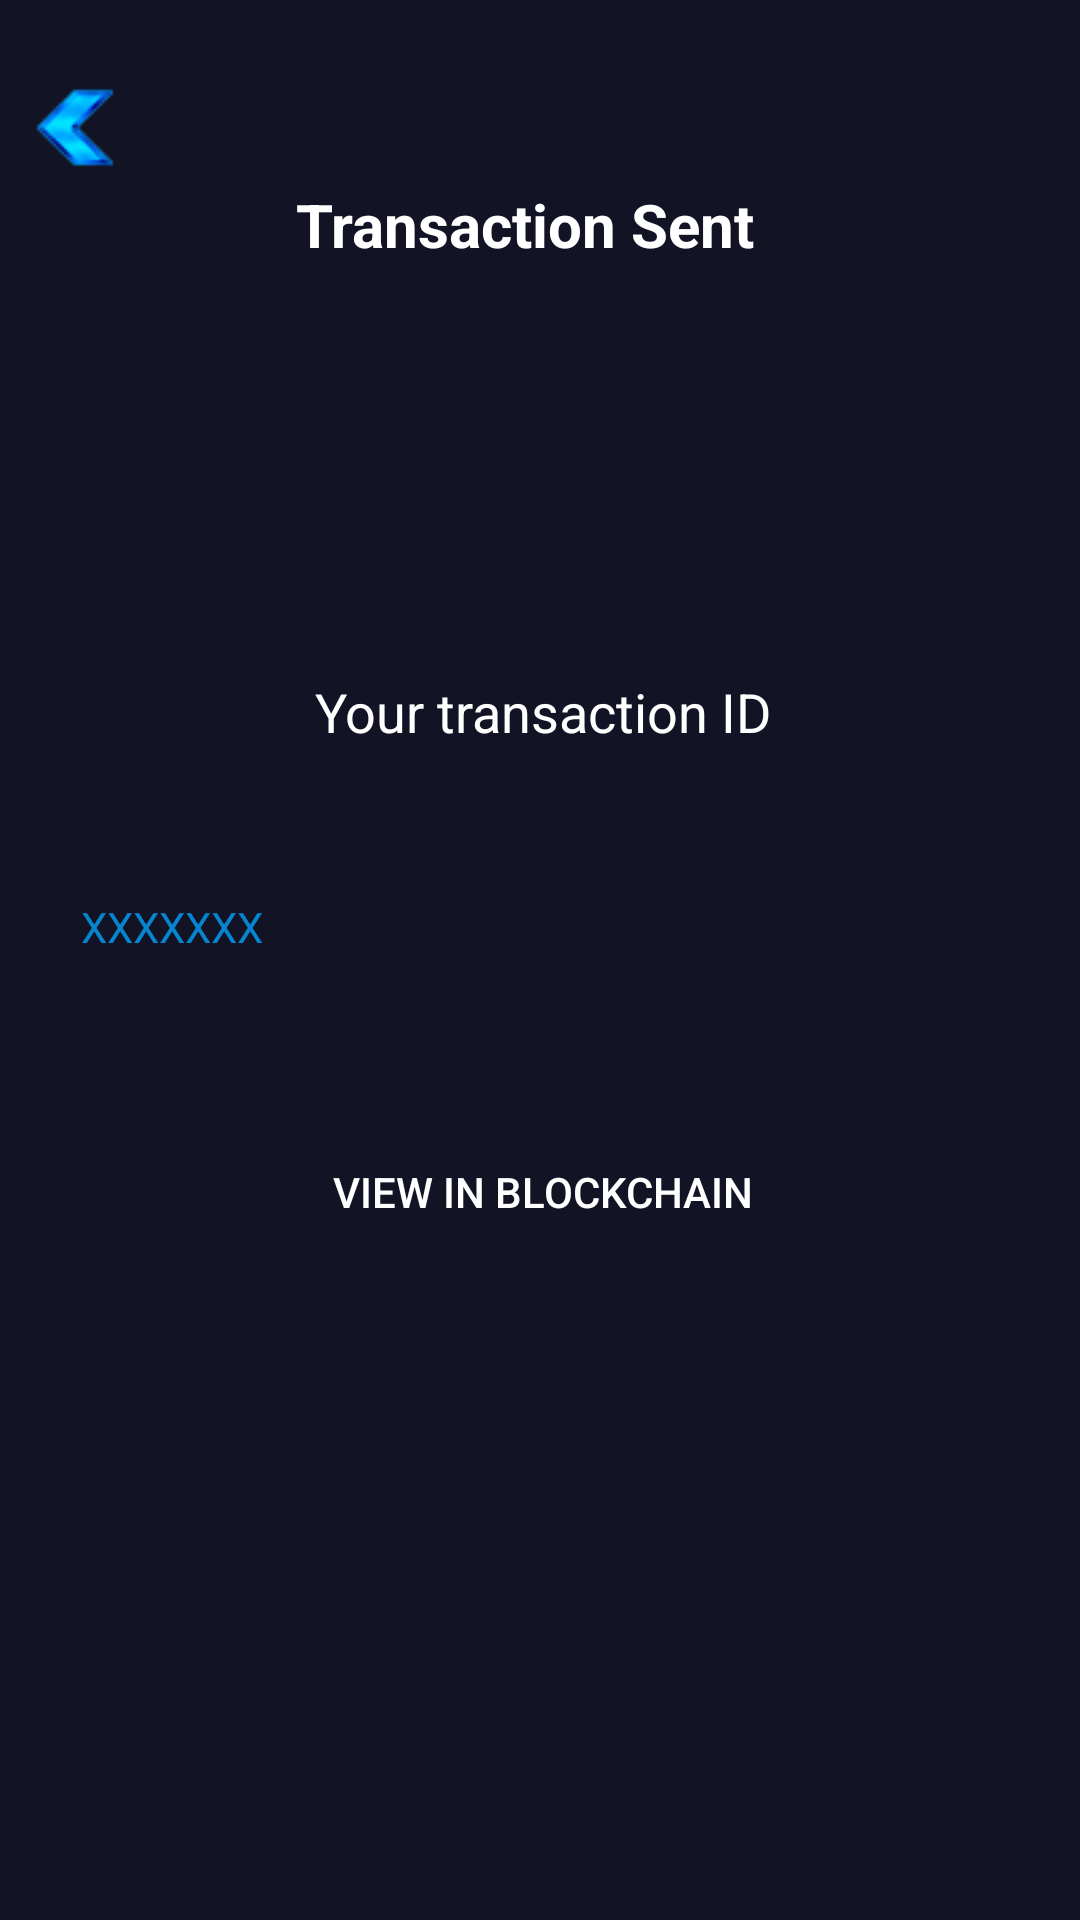

Here is an Android app screen rendered from its layout file. Give the layout XML and the strings, colors and styles it references.
<!-- AndroidManifest.xml: application theme AppThemeNoActionBar -->
<!-- res/layout/activity_blockchain.xml -->
<?xml version="1.0" encoding="utf-8"?>
<androidx.constraintlayout.widget.ConstraintLayout xmlns:android="http://schemas.android.com/apk/res/android"
    android:layout_width="match_parent"
    android:layout_height="match_parent"
android:background="@color/background"
    xmlns:tools="http://schemas.android.com/tools"
    tools:context=".blockchain">

    <LinearLayout
        android:layout_width="match_parent"
        android:layout_height="150dp"
        android:layout_alignParentStart="true"
        android:layout_alignParentLeft="true"
        android:layout_alignParentTop="true"
        android:orientation="vertical">

        <LinearLayout
            android:layout_width="match_parent"
            android:layout_height="100dp">

            <ImageView
                android:layout_width="wrap_content"
                android:layout_height="45dp"
                android:layout_marginTop="20dp"
                android:id="@+id/back"
                android:gravity="center"
                android:padding="0dp"
                android:src="@drawable/arrow_left" />

            <TextView
                android:id="@+id/ETH_Balance"
                android:layout_width="match_parent"
                android:layout_height="50dp"
                android:text="Transaction Sent"
                android:layout_marginTop="50dp"
                android:layout_marginRight="60dp"
                android:textColor="#ffffff"
                android:textSize="20dp"
                android:textStyle="bold"
                android:gravity="center"/>
        </LinearLayout>
    </LinearLayout>
    <LinearLayout
        android:layout_width="match_parent"
        android:layout_height="match_parent"
        android:layout_alignParentStart="true"
        android:layout_alignParentLeft="true"
        android:layout_alignParentBottom="true"
        android:layout_marginStart="2dp"
        android:layout_marginLeft="2dp"
        android:layout_marginBottom="0dp"
        android:layout_marginTop="200dp"
        android:orientation="vertical">

        <TextView
            android:layout_width="match_parent"
            android:layout_height="wrap_content"
            android:layout_gravity="center"
            android:layout_margin="15dp"
            android:padding="10dp"
            android:gravity="center"
            android:text="Your transaction ID"
            android:textColor="#ffffff"
            android:textSize="18dp" />

        <TextView
            android:id="@+id/hash"
            android:layout_width="match_parent"
            android:layout_height="wrap_content"
            android:layout_margin="15dp"
            android:padding="10dp"
            android:text="XXXXXXX"
            android:textColor="#0686d1" />

        
        <Button
            android:id="@+id/btn_send"
            android:layout_width="match_parent"
            android:layout_height="wrap_content"
            android:layout_marginLeft="70dp"
            android:layout_marginTop="30dp"
            android:layout_marginRight="70dp"
            android:background="@drawable/button_selected"
            android:textColor="#ffffff"
            android:text="View in blockchain" />
    </LinearLayout>

</androidx.constraintlayout.widget.ConstraintLayout>
<!-- resources referenced by this layout -->
<resources>
  <color name="background">#121325</color>
  <!-- drawable arrow_left: png bitmap (drawable, 3335 bytes) -->
  <style name="AppThemeNoActionBar" parent="Theme.AppCompat.Light.NoActionBar">
          <item name="colorPrimary">@color/colorPrimary</item>
          <item name="colorPrimaryDark">@color/colorPrimaryDark</item>
          <item name="colorAccent">@color/colorAccent</item>
  
          <item name="windowActionBar">false</item>
          <item name="windowNoTitle">true</item>
      </style>
  <color name="colorPrimary">#008577</color>
  <color name="colorPrimaryDark">#00574B</color>
  <color name="colorAccent">#D81B60</color>
</resources>
